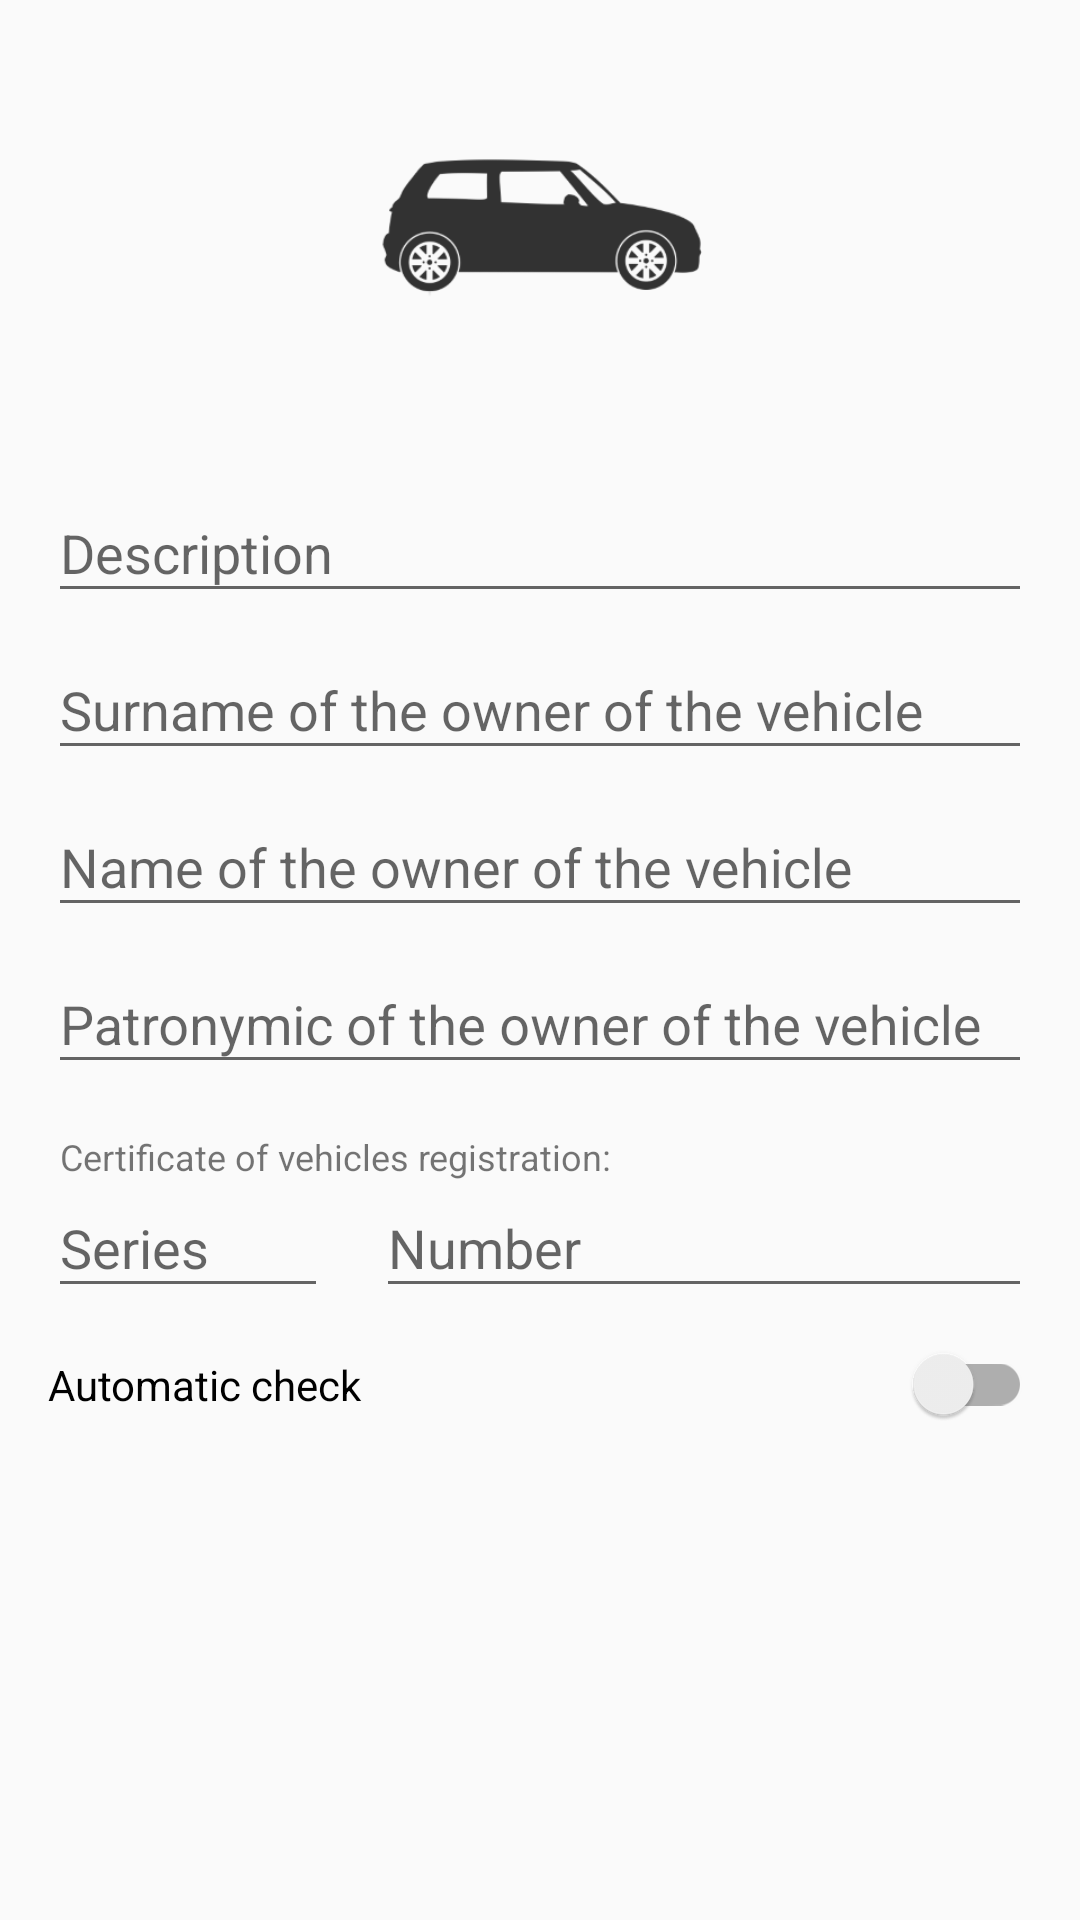

Produce the Android XML layout that renders to this screen, including the resource entries it uses.
<!-- AndroidManifest.xml: application theme AppTheme.NoActionBar -->
<!-- res/layout/auto_edit.xml -->
<LinearLayout xmlns:android="http://schemas.android.com/apk/res/android"
    xmlns:app="http://schemas.android.com/apk/res-auto"
    xmlns:tools="http://schemas.android.com/tools"
    android:layout_width="match_parent"
    android:layout_height="wrap_content"
    android:orientation="vertical"
    android:padding="@dimen/default_padding_16"
    tools:context="com.valdizz.penaltycheck.mvp.autoeditfragment.AutoEditFragment">

    <RelativeLayout
        android:layout_width="match_parent"
        android:layout_height="wrap_content">

        <ImageView
            android:id="@+id/auto_image"
            android:layout_width="match_parent"
            android:layout_height="120dp"
            android:layout_alignParentLeft="true"
            android:layout_alignParentStart="true"
            android:layout_alignParentTop="true"
            android:src="@drawable/empty_car" />

        <ImageButton
            android:id="@+id/auto_image_button"
            android:layout_width="36dp"
            android:layout_height="36dp"
            android:background="@drawable/ic_add_a_photo"
            android:layout_alignRight="@id/auto_image"
            android:layout_alignBottom="@id/auto_image"
            android:padding="@dimen/button_padding"/>

    </RelativeLayout>

    <android.support.design.widget.TextInputLayout
        android:layout_width="match_parent"
        android:layout_height="wrap_content"
        android:layout_marginTop="@dimen/default_padding_16">

        <android.support.design.widget.TextInputEditText
            android:id="@+id/etDescription"
            android:layout_width="match_parent"
            android:layout_height="wrap_content"
            android:hint="@string/label_description"
            android:inputType="textCapSentences"
            android:maxLength="200" />
    </android.support.design.widget.TextInputLayout>

    <android.support.design.widget.TextInputLayout
        android:layout_width="match_parent"
        android:layout_height="wrap_content">

        <android.support.design.widget.TextInputEditText
            android:id="@+id/etSurname"
            android:layout_width="match_parent"
            android:layout_height="wrap_content"
            android:hint="@string/label_surname"
            android:inputType="textCapCharacters"
            android:maxLength="50" />
    </android.support.design.widget.TextInputLayout>

    <android.support.design.widget.TextInputLayout
        android:layout_width="match_parent"
        android:layout_height="wrap_content">

        <android.support.design.widget.TextInputEditText
            android:id="@+id/etName"
            android:layout_width="match_parent"
            android:layout_height="wrap_content"
            android:hint="@string/label_name"
            android:inputType="textCapCharacters"
            android:maxLength="50" />
    </android.support.design.widget.TextInputLayout>

    <android.support.design.widget.TextInputLayout
        android:layout_width="match_parent"
        android:layout_height="wrap_content">

        <android.support.design.widget.TextInputEditText
            android:id="@+id/etPatronymic"
            android:layout_width="match_parent"
            android:layout_height="wrap_content"
            android:hint="@string/label_patronymic"
            android:inputType="textCapCharacters"
            android:maxLength="50" />
    </android.support.design.widget.TextInputLayout>

    <TextView
        android:layout_width="match_parent"
        android:layout_height="wrap_content"
        android:layout_marginLeft="@dimen/default_padding_4"
        android:layout_marginTop="@dimen/default_padding_16"
        android:text="@string/label_certificate"
        android:textSize="12sp" />

    <LinearLayout
        android:layout_width="match_parent"
        android:layout_height="wrap_content"
        android:baselineAligned="false"
        android:orientation="horizontal">

        <android.support.design.widget.TextInputLayout
            android:layout_width="match_parent"
            android:layout_height="wrap_content"
            android:layout_weight="2"
            android:paddingRight="@dimen/default_padding_16">

            <android.support.design.widget.TextInputEditText
                android:id="@+id/etSeries"
                android:layout_width="match_parent"
                android:layout_height="wrap_content"
                android:hint="@string/label_series"
                android:imeOptions="actionNext"
                android:inputType="textCapCharacters"
                android:maxLength="3"
                android:nextFocusRight="@+id/etNumber"
                android:paddingTop="0dp" />
        </android.support.design.widget.TextInputLayout>

        <android.support.design.widget.TextInputLayout
            android:layout_width="match_parent"
            android:layout_height="wrap_content"
            android:layout_weight="1">

            <android.support.design.widget.TextInputEditText
                android:id="@+id/etNumber"
                android:layout_width="match_parent"
                android:layout_height="wrap_content"
                android:hint="@string/label_number"
                android:inputType="number"
                android:maxLength="6"
                android:paddingTop="0dp" />
        </android.support.design.widget.TextInputLayout>
    </LinearLayout>

    <android.support.v7.widget.SwitchCompat
        android:id="@+id/switchAutocheck"
        android:layout_width="match_parent"
        android:layout_height="wrap_content"
        android:paddingBottom="@dimen/default_padding_16"
        android:paddingTop="@dimen/default_padding_16"
        android:text="@string/label_automatically" />

</LinearLayout>
<!-- resources referenced by this layout -->
<resources>
  <dimen name="button_padding">6dp</dimen>
  <dimen name="default_padding_16">16dp</dimen>
  <dimen name="default_padding_4">4dp</dimen>
  <!-- drawable empty_car: png bitmap (drawable, 12669 bytes) -->
  <string name="label_automatically">Automatic check</string>
  <string name="label_certificate">Certificate of vehicles registration:</string>
  <string name="label_description">Description</string>
  <string name="label_name">Name of the owner of the vehicle</string>
  <string name="label_number">Number</string>
  <string name="label_patronymic">Patronymic of the owner of the vehicle</string>
  <string name="label_series">Series</string>
  <string name="label_surname">Surname of the owner of the vehicle</string>
  <style name="AppTheme.NoActionBar">
          <item name="windowActionBar">false</item>
          <item name="windowNoTitle">true</item>
      </style>
</resources>
